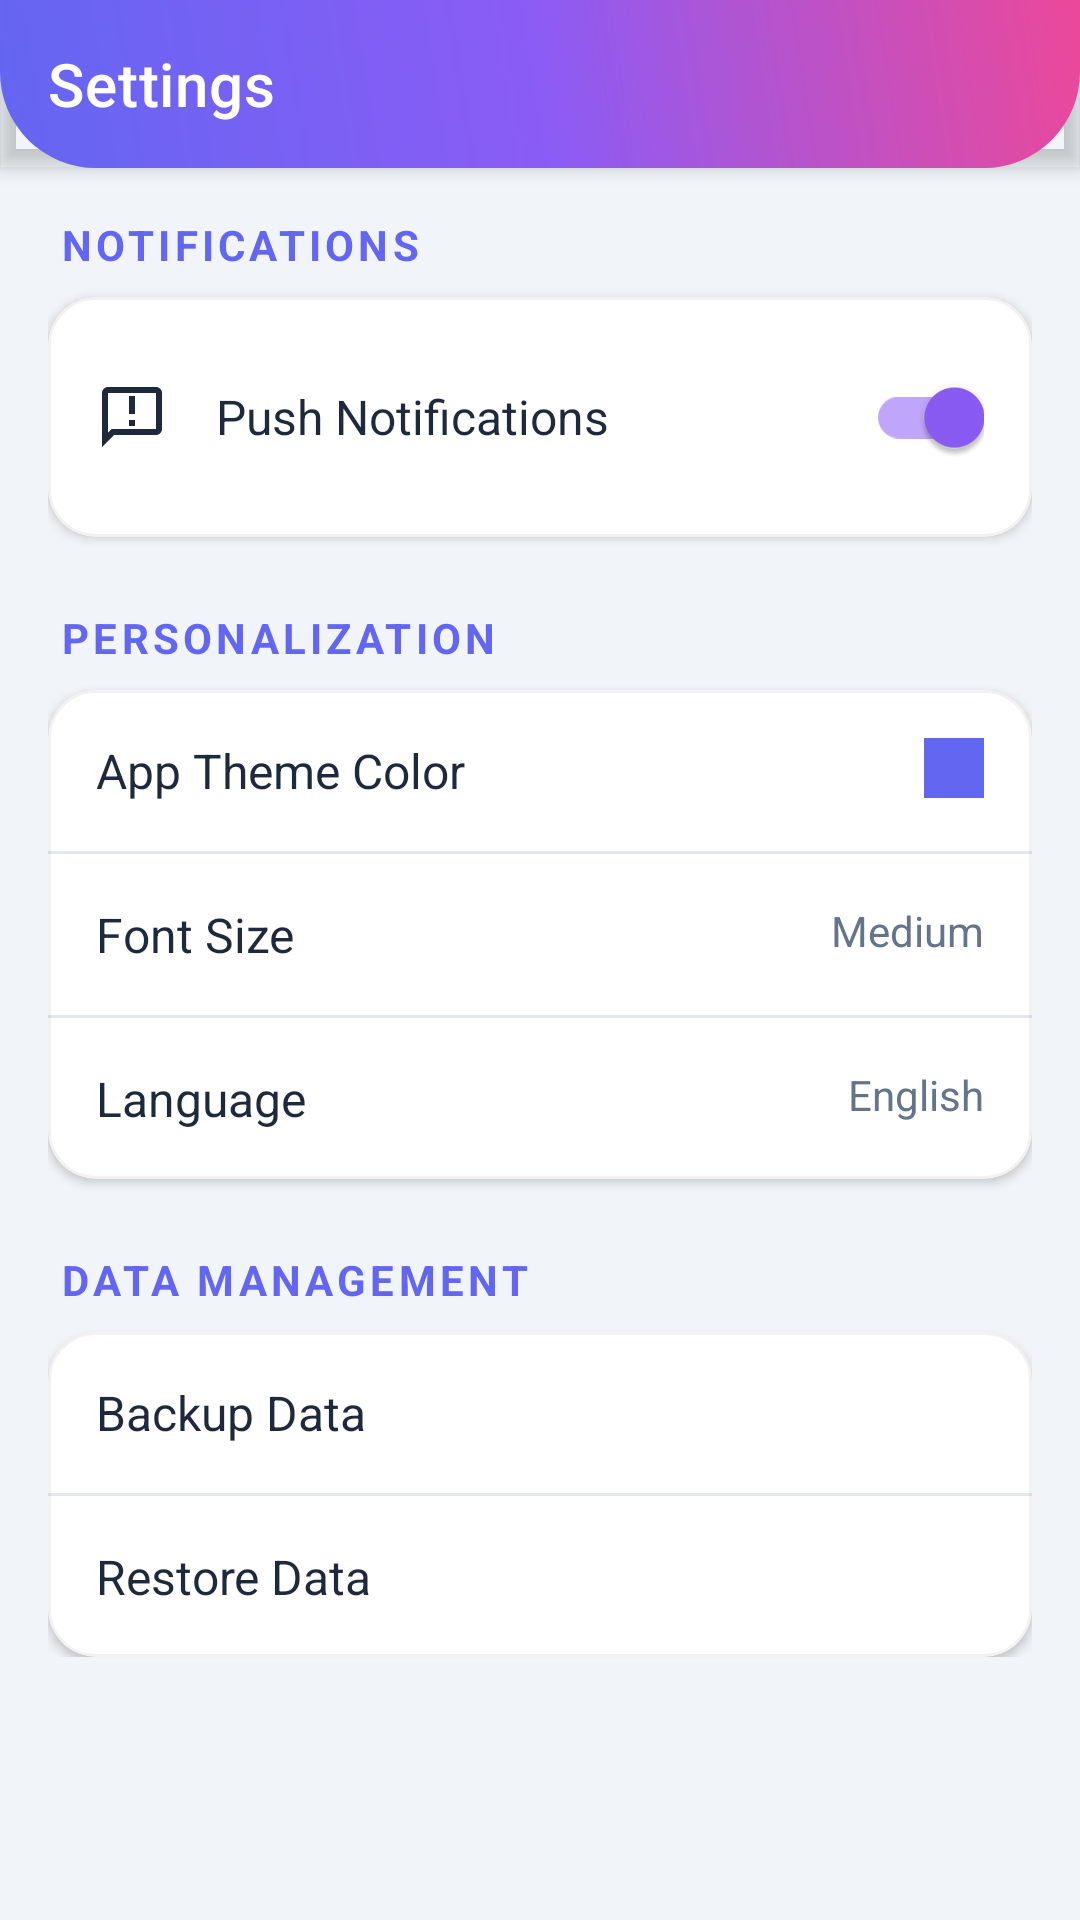

Reconstruct the res/layout file that produces this screen, plus the resources it refers to.
<!-- AndroidManifest.xml: application theme Theme.ClassMate -->
<!-- res/layout/activity_settings.xml -->
<?xml version="1.0" encoding="utf-8"?>
<androidx.coordinatorlayout.widget.CoordinatorLayout xmlns:android="http://schemas.android.com/apk/res/android"
    xmlns:app="http://schemas.android.com/apk/res-auto"
    android:layout_width="match_parent"
    android:layout_height="match_parent"
    android:background="@color/gray_bg">

    <com.google.android.material.appbar.AppBarLayout
        android:layout_width="match_parent"
        android:layout_height="wrap_content"
        android:background="@drawable/header_gradient">

        <com.google.android.material.appbar.MaterialToolbar
            android:id="@+id/toolbar"
            android:layout_width="match_parent"
            android:layout_height="?attr/actionBarSize"
            app:title="Settings"
            app:titleTextColor="@color/white"
            app:navigationIcon="@drawable/ic_back"
            app:navigationIconTint="@color/white" />

    </com.google.android.material.appbar.AppBarLayout>

    <androidx.core.widget.NestedScrollView
        android:layout_width="match_parent"
        android:layout_height="match_parent"
        app:layout_behavior="@string/appbar_scrolling_view_behavior">

        <LinearLayout
            android:layout_width="match_parent"
            android:layout_height="wrap_content"
            android:orientation="vertical"
            android:padding="16dp">

            
            <TextView
                android:layout_width="wrap_content"
                android:layout_height="wrap_content"
                android:layout_marginBottom="8dp"
                android:layout_marginStart="4dp"
                android:text="Notifications"
                android:textColor="@color/primary_indigo"
                android:textSize="14sp"
                android:textStyle="bold"
                android:textAllCaps="true"
                android:letterSpacing="0.1" />

            <com.google.android.material.card.MaterialCardView
                android:layout_width="match_parent"
                android:layout_height="wrap_content"
                app:cardCornerRadius="16dp"
                app:cardElevation="2dp"
                app:strokeWidth="1dp"
                app:strokeColor="#0D000000">

                <RelativeLayout
                    android:layout_width="match_parent"
                    android:layout_height="wrap_content"
                    android:padding="16dp">

                    <ImageView
                        android:id="@+id/bellIcon"
                        android:layout_width="24dp"
                        android:layout_height="24dp"
                        android:layout_centerVertical="true"
                        android:src="@drawable/ic_announcement"
                        app:tint="@color/black" />

                    <TextView
                        android:layout_width="wrap_content"
                        android:layout_height="wrap_content"
                        android:layout_centerVertical="true"
                        android:layout_marginStart="16dp"
                        android:layout_toEndOf="@id/bellIcon"
                        android:text="Push Notifications"
                        android:textColor="@color/black"
                        android:textSize="16sp" />

                    <com.google.android.material.switchmaterial.SwitchMaterial
                        android:id="@+id/notifSwitch"
                        android:layout_width="wrap_content"
                        android:layout_height="wrap_content"
                        android:layout_alignParentEnd="true"
                        android:layout_centerVertical="true"
                        android:checked="true" />
                </RelativeLayout>
            </com.google.android.material.card.MaterialCardView>

            
            <TextView
                android:layout_width="wrap_content"
                android:layout_height="wrap_content"
                android:layout_marginBottom="8dp"
                android:layout_marginStart="4dp"
                android:layout_marginTop="24dp"
                android:text="Personalization"
                android:textColor="@color/primary_indigo"
                android:textSize="14sp"
                android:textStyle="bold"
                android:textAllCaps="true"
                android:letterSpacing="0.1" />

            <com.google.android.material.card.MaterialCardView
                android:layout_width="match_parent"
                android:layout_height="wrap_content"
                app:cardCornerRadius="16dp"
                app:cardElevation="2dp"
                app:strokeWidth="1dp"
                app:strokeColor="#0D000000">

                <LinearLayout
                    android:layout_width="match_parent"
                    android:layout_height="wrap_content"
                    android:orientation="vertical">

                    
                    <RelativeLayout
                        android:id="@+id/themeColorBtn"
                        android:layout_width="match_parent"
                        android:layout_height="wrap_content"
                        android:padding="16dp"
                        android:background="?attr/selectableItemBackground"
                        android:clickable="true">
                        <TextView
                            android:layout_width="wrap_content"
                            android:layout_height="wrap_content"
                            android:text="App Theme Color"
                            android:textColor="@color/black"
                            android:textSize="16sp" />
                        <View
                            android:layout_width="20dp"
                            android:layout_height="20dp"
                            android:layout_alignParentEnd="true"
                            android:background="@color/primary_indigo" />
                    </RelativeLayout>

                    <View android:layout_width="match_parent" android:layout_height="1dp" android:background="@color/divider" />

                    
                    <RelativeLayout
                        android:id="@+id/fontSizeBtn"
                        android:layout_width="match_parent"
                        android:layout_height="wrap_content"
                        android:padding="16dp"
                        android:background="?attr/selectableItemBackground"
                        android:clickable="true">
                        <TextView
                            android:layout_width="wrap_content"
                            android:layout_height="wrap_content"
                            android:text="Font Size"
                            android:textColor="@color/black"
                            android:textSize="16sp" />
                        <TextView
                            android:layout_width="wrap_content"
                            android:layout_height="wrap_content"
                            android:layout_alignParentEnd="true"
                            android:text="Medium"
                            android:textColor="@color/gray_text" />
                    </RelativeLayout>

                    <View android:layout_width="match_parent" android:layout_height="1dp" android:background="@color/divider" />

                    
                    <RelativeLayout
                        android:id="@+id/languageBtn"
                        android:layout_width="match_parent"
                        android:layout_height="wrap_content"
                        android:padding="16dp"
                        android:background="?attr/selectableItemBackground"
                        android:clickable="true">
                        <TextView
                            android:layout_width="wrap_content"
                            android:layout_height="wrap_content"
                            android:text="Language"
                            android:textColor="@color/black"
                            android:textSize="16sp" />
                        <TextView
                            android:layout_width="wrap_content"
                            android:layout_height="wrap_content"
                            android:layout_alignParentEnd="true"
                            android:text="English"
                            android:textColor="@color/gray_text" />
                    </RelativeLayout>
                </LinearLayout>
            </com.google.android.material.card.MaterialCardView>

            
            <TextView
                android:layout_width="wrap_content"
                android:layout_height="wrap_content"
                android:layout_marginBottom="8dp"
                android:layout_marginStart="4dp"
                android:layout_marginTop="24dp"
                android:text="Data Management"
                android:textColor="@color/primary_indigo"
                android:textSize="14sp"
                android:textStyle="bold"
                android:textAllCaps="true"
                android:letterSpacing="0.1" />

            <com.google.android.material.card.MaterialCardView
                android:layout_width="match_parent"
                android:layout_height="wrap_content"
                app:cardCornerRadius="16dp"
                app:cardElevation="2dp"
                app:strokeWidth="1dp"
                app:strokeColor="#0D000000">

                <LinearLayout
                    android:layout_width="match_parent"
                    android:layout_height="wrap_content"
                    android:orientation="vertical">

                    <RelativeLayout
                        android:id="@+id/backupBtn"
                        android:layout_width="match_parent"
                        android:layout_height="wrap_content"
                        android:padding="16dp"
                        android:background="?attr/selectableItemBackground"
                        android:clickable="true">
                        <TextView
                            android:layout_width="wrap_content"
                            android:layout_height="wrap_content"
                            android:text="Backup Data"
                            android:textColor="@color/black"
                            android:textSize="16sp" />
                    </RelativeLayout>

                    <View android:layout_width="match_parent" android:layout_height="1dp" android:background="@color/divider" />

                    <RelativeLayout
                        android:id="@+id/restoreBtn"
                        android:layout_width="match_parent"
                        android:layout_height="wrap_content"
                        android:padding="16dp"
                        android:background="?attr/selectableItemBackground"
                        android:clickable="true">
                        <TextView
                            android:layout_width="wrap_content"
                            android:layout_height="wrap_content"
                            android:text="Restore Data"
                            android:textColor="@color/black"
                            android:textSize="16sp" />
                    </RelativeLayout>
                </LinearLayout>
            </com.google.android.material.card.MaterialCardView>

        </LinearLayout>
    </androidx.core.widget.NestedScrollView>

</androidx.coordinatorlayout.widget.CoordinatorLayout>
<!-- resources referenced by this layout -->
<resources>
  <color name="black">#1E293B</color>
  <color name="divider">#E2E8F0</color>
  <color name="gray_bg">#F1F5F9</color>
  <color name="gray_text">#64748B</color>
  <color name="primary_indigo">#6366F1</color>
  <color name="white">#FFFFFF</color>
  <!-- drawable header_gradient (drawable) -->
  <?xml version="1.0" encoding="utf-8"?>
  <shape xmlns:android="http://schemas.android.com/apk/res/android">
      <gradient
          android:angle="45"
          android:endColor="@color/grad_end"
          android:centerColor="@color/grad_mid"
          android:startColor="@color/grad_start"
          android:type="linear" />
      <corners android:bottomLeftRadius="32dp" android:bottomRightRadius="32dp" />
  </shape>
  <!-- drawable ic_announcement (drawable) -->
  <vector xmlns:android="http://schemas.android.com/apk/res/android"
      android:width="24dp"
      android:height="24dp"
      android:viewportWidth="24"
      android:viewportHeight="24">
      <path
          android:fillColor="#000000"
          android:pathData="M20,2H4C2.9,2 2,2.9 2,4v18l4,-4h14c1.1,0 2,-0.9 2,-2V4C22,2.9 21.1,2 20,2zM20,16H5.17L4,17.17V4h16V16zM11,5h2v6h-2V5zM11,13h2v2h-2V13z"/>
  </vector>
  <style name="Theme.ClassMate" parent="Theme.MaterialComponents.Light.NoActionBar">
          
          <item name="colorPrimary">@color/primary_indigo</item>
          <item name="colorPrimaryVariant">@color/primary_indigo_dark</item>
          <item name="colorOnPrimary">@color/white</item>
          
          <item name="colorSecondary">@color/accent_violet</item>
          <item name="colorSecondaryVariant">@color/accent_violet</item>
          <item name="colorOnSecondary">@color/white</item>
          
          <item name="android:statusBarColor">@color/grad_start</item>
          <item name="android:windowLightStatusBar">false</item>
  
          <item name="android:windowBackground">@color/gray_bg</item>
          <item name="android:textColorPrimary">@color/black</item>
  
          
          <item name="shapeAppearanceLargeComponent">@style/ShapeAppearance.ClassMate.Large</item>
          <item name="shapeAppearanceMediumComponent">@style/ShapeAppearance.ClassMate.Medium</item>
          <item name="shapeAppearanceSmallComponent">@style/ShapeAppearance.ClassMate.Small</item>
      </style>
  <color name="grad_end">#EC4899</color>
  <color name="grad_mid">#8B5CF6</color>
  <color name="grad_start">#6366F1</color>
  <color name="primary_indigo_dark">#4F46E5</color>
  <color name="accent_violet">#8B5CF6</color>
  <style name="ShapeAppearance.ClassMate.Large" parent="ShapeAppearance.MaterialComponents.LargeComponent">
          <item name="cornerFamily">rounded</item>
          <item name="cornerSize">24dp</item>
      </style>
  <style name="ShapeAppearance.ClassMate.Medium" parent="ShapeAppearance.MaterialComponents.MediumComponent">
          <item name="cornerFamily">rounded</item>
          <item name="cornerSize">16dp</item>
      </style>
  <style name="ShapeAppearance.ClassMate.Small" parent="ShapeAppearance.MaterialComponents.SmallComponent">
          <item name="cornerFamily">rounded</item>
          <item name="cornerSize">8dp</item>
      </style>
</resources>
